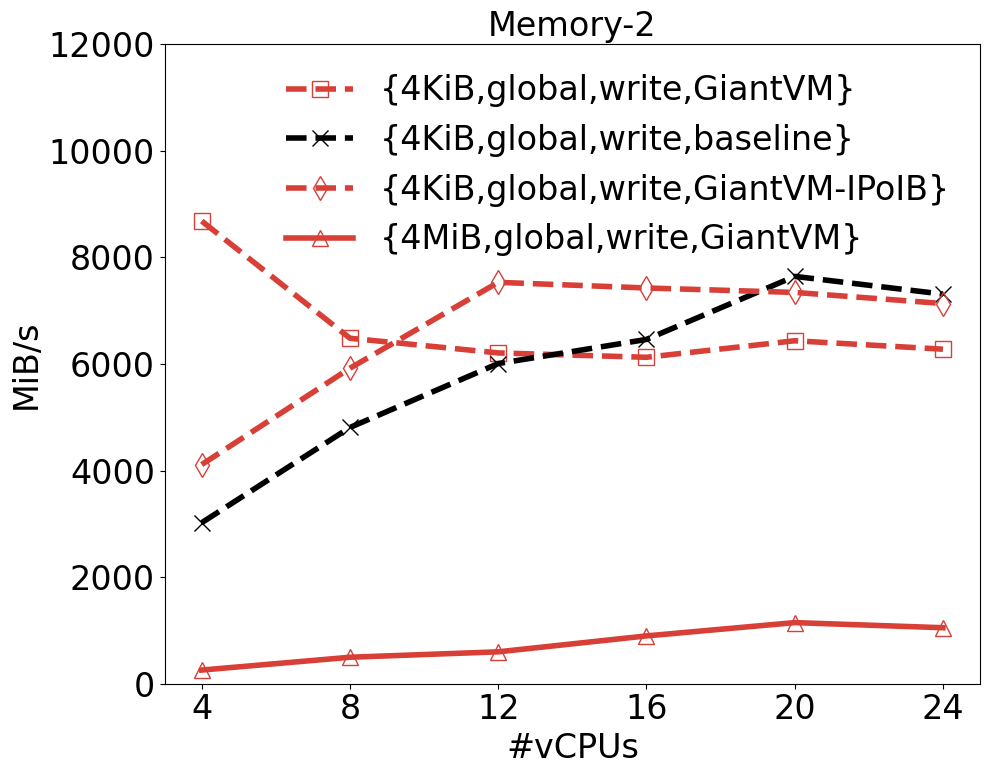

This chart was generated by the following Python code: (Note: this script raises an exception after producing the figure.)
import numpy as np
import matplotlib.pyplot as plt

import matplotlib

matplotlib.rcParams['pdf.fonttype'] = 42
matplotlib.rcParams['ps.fonttype'] = 42

font = {'size': 24, 'family': 'Helvetica Neue', 'weight': 'medium'}
plt.rc('font', family='Nimbus Sans L', weight='medium')
fig = plt.figure()
fig.set_size_inches(10, 7.85)

x = [4, 8, 12, 16, 20, 24]
y1 = [8683.06, 6484.08, 6208.55, 6126.54, 6436.79, 6278.47]
y2 = [3022.08, 4809.57, 6008.72, 6461.55, 7645.22, 7311.65]
y3 = [4113.1, 5921.72, 7533.25, 7427.28, 7343.97, 7135.68]
y4 = [256.36, 496.97, 598.65, 897.33, 1146.98, 1050.94]
labels = ["{4KiB,global,write,GiantVM}", "{4KiB,global,write,baseline}",\
        "{4KiB,global,write,GiantVM-IPoIB}", "{4MiB,global,write,GiantVM}"]
title = "Memory-2"

dot_style = ['s', 'x', 'd', '^', '*', '|', 'H', '.']
line_style = [':', '-.', '--', '-']
colors = ["#D73F37", "#000000", "#D73F37", "#D73F37"]
marker_size = 12
labelx = -0.15
downtime_draw = []
total_draw = []
linewidth = 4

plt.title(title, fontdict=font)
plt.plot(x, y1, fillstyle='none', linestyle='--', marker=dot_style[0],\
        markersize=marker_size, linewidth=linewidth, label=labels[0], color=colors[0])
plt.plot(x, y2, fillstyle='none', linestyle='--', marker=dot_style[1],\
        markersize=marker_size, linewidth=linewidth, label=labels[1], color=colors[1])
plt.plot(x, y3, fillstyle='none', linestyle='--', marker=dot_style[2],\
        markersize=marker_size, linewidth=linewidth, label=labels[2], color=colors[2])
plt.plot(x, y4, fillstyle='none', linestyle='-', marker=dot_style[3],\
        markersize=marker_size, linewidth=linewidth, label=labels[3], color=colors[3])

plt.xlabel("#vCPUs", fontdict=font)
plt.ylabel("MiB/s", fontdict=font)
plt.ylim([0, 12000])
plt.tick_params(axis='both', which='major', labelsize=24)
plt.grid(False)
plt.legend(loc=0, prop={'size': 24}, frameon=False)

plt.xticks(x)
# ax.set_xticklabels(labels, rotation=30)
plt.tight_layout()
plt.savefig('../imgs/new/evaluation/sysbench-memory-special.pdf', dpi=300)
plt.show()
